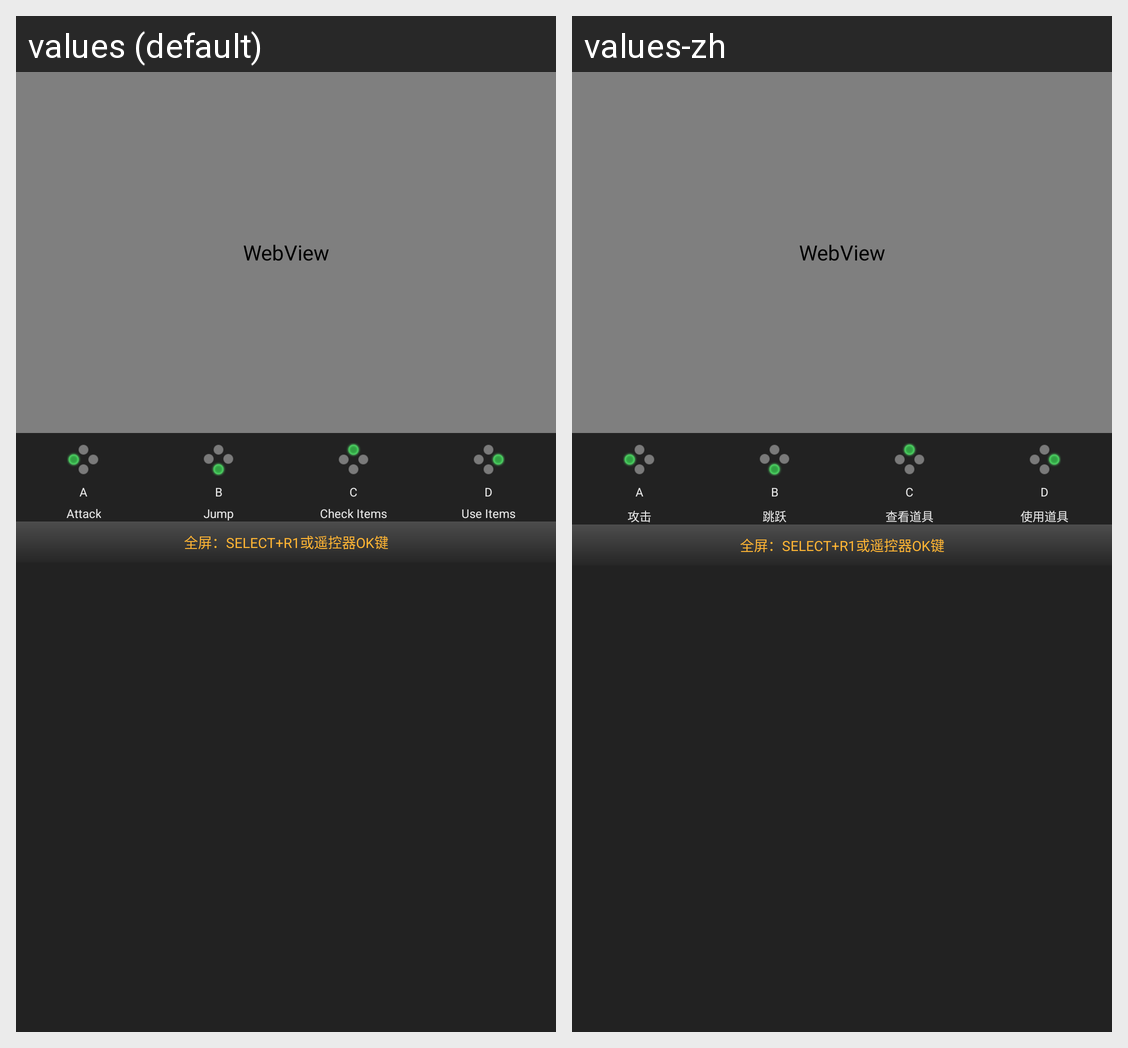

Strings drawn on this Android screen and how each of the app's shown locales translates them:
Android screen res/layout/ko_emu_kov_moves_table_layout.xml rendered under 2 locales, left to right: values (default), values-zh. Device: Nexus 5 (rendered at 1080×1920; each locale shown at half size, 540×960, under a caption strip naming it); theme Theme.MaterialComponents.DayNight.NoActionBar.
Strings drawn on this screen, with the default value and each locale's value (text and hints the layout hard-codes, and strings that could not be matched under every locale, appear in the picture but are not listed):

ko_btn_a_tkw_fuc
  values: A
      Attack
  values-zh: A
      攻击

ko_btn_b_tkw_fuc
  values: B
      Jump
  values-zh: B
      跳跃

ko_btn_c_tkw_fuc
  values: C
      Check Items
  values-zh: C
      查看道具

ko_btn_d_tkw_fuc
  values: D
      Use Items
  values-zh: D
      使用道具

ko_press_start_r1_or_select_to_fullscreen
  values: 全屏：SELECT+R1或遥控器OK键
  values-zh: 全屏：SELECT+R1或遥控器OK键
